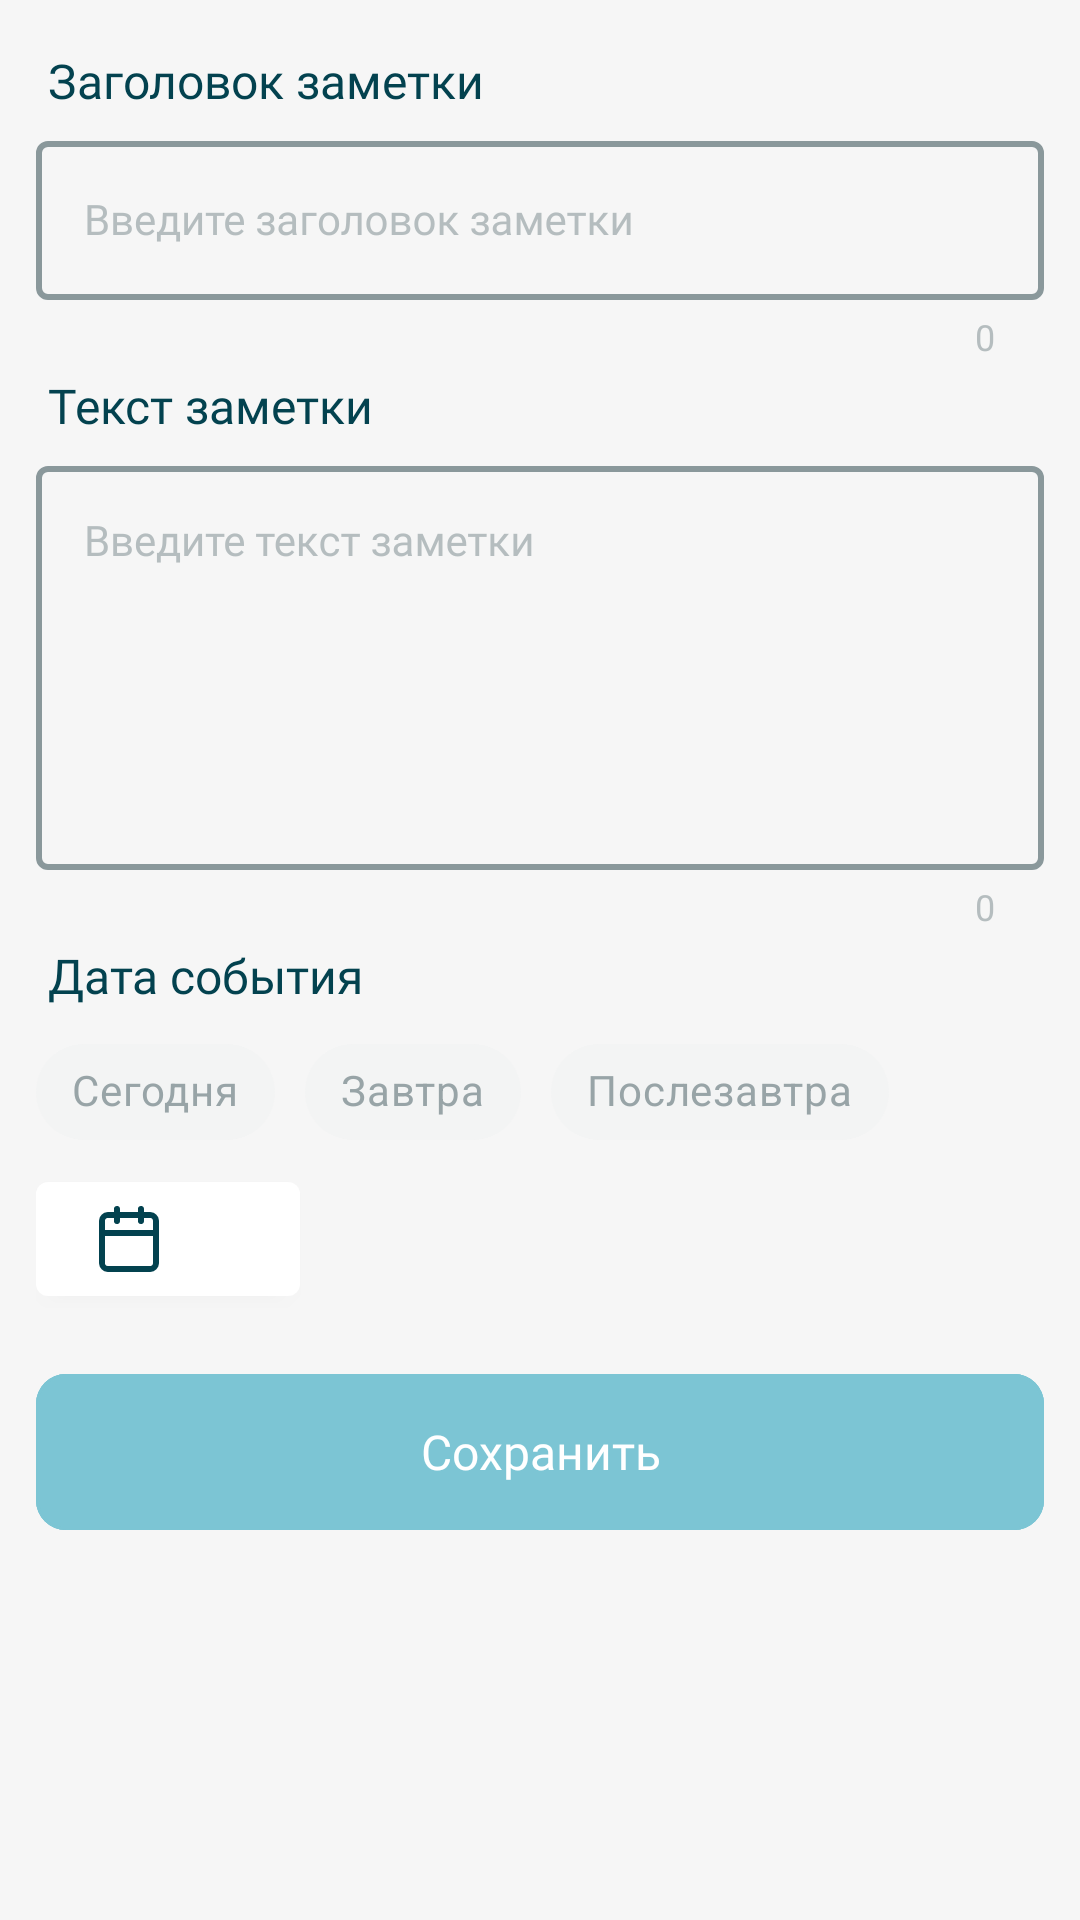

Write the Android layout XML for this screen, with the resource values it uses.
<!-- AndroidManifest.xml: application theme Theme.PerfectDaySplashScreenTheme -->
<!-- res/layout/fragment_schedule_event.xml -->
<?xml version="1.0" encoding="utf-8"?>
<androidx.constraintlayout.widget.ConstraintLayout xmlns:android="http://schemas.android.com/apk/res/android"
    xmlns:app="http://schemas.android.com/apk/res-auto"
    xmlns:tools="http://schemas.android.com/tools"
    android:layout_width="match_parent"
    android:layout_height="match_parent"
    android:padding="@dimen/margin_large">

    <TextView
        android:id="@+id/tv_header_label"
        style="@style/HeaderTextStyle"
        android:text="@string/header_note_text"
        android:textColor="?attr/text_color_primary_to_primary_app"
        app:layout_constraintStart_toStartOf="parent"
        app:layout_constraintTop_toTopOf="parent" />

    <com.google.android.material.textfield.TextInputLayout
        android:id="@+id/search_input_layout_event_header"
        style="@style/BaseTextInputLayout"
        android:layout_width="match_parent"
        android:layout_height="wrap_content"
        android:hint="@string/edit_header_note_hint"
        android:theme="@style/PerfectDay.TextInputEditText.CursorColor"
        app:layout_constraintStart_toStartOf="parent"
        app:layout_constraintTop_toBottomOf="@id/tv_header_label">

        <com.google.android.material.textfield.TextInputEditText
            android:id="@+id/scheduled_event_header"
            style="@style/BaseEditTextStyle"
            android:layout_width="match_parent"
            android:layout_height="wrap_content" />
    </com.google.android.material.textfield.TextInputLayout>

    <TextView
        android:id="@+id/tv_description_label"
        style="@style/HeaderTextStyle"
        android:text="@string/header_descr_note_text"
        android:textColor="?attr/text_color_primary_to_primary_app"
        app:layout_constraintStart_toStartOf="parent"
        app:layout_constraintTop_toBottomOf="@id/search_input_layout_event_header" />

    <com.google.android.material.textfield.TextInputLayout
        android:id="@+id/search_input_layout_event_description"
        style="@style/BaseTextInputLayout"
        android:layout_width="match_parent"
        android:layout_height="wrap_content"
        android:hint="@string/edit_descr_note_hint"
        android:theme="@style/PerfectDay.TextInputEditText.CursorColor"
        app:layout_constraintStart_toStartOf="parent"
        app:layout_constraintTop_toBottomOf="@id/tv_description_label">

        <com.google.android.material.textfield.TextInputEditText
            android:id="@+id/scheduled_event_description"
            style="@style/BaseEditTextStyle"
            android:layout_width="match_parent"
            android:layout_height="wrap_content"
            android:gravity="top|start"
            android:inputType="textMultiLine"
            android:maxLines="6"
            android:minLines="6"
            android:scrollbars="vertical" />
    </com.google.android.material.textfield.TextInputLayout>

    <TextView
        android:id="@+id/tv_description_date"
        style="@style/HeaderTextStyle"
        android:text="@string/header_date_note_text"
        android:textColor="?attr/text_color_primary_to_primary_app"
        app:layout_constraintStart_toStartOf="parent"
        app:layout_constraintTop_toBottomOf="@+id/search_input_layout_event_description" />

    <com.google.android.material.chip.ChipGroup
        android:id="@+id/chip_group_dates"
        android:layout_width="wrap_content"
        android:layout_height="wrap_content"
        app:chipSpacingHorizontal="10dp"
        app:layout_constraintStart_toStartOf="parent"
        app:layout_constraintTop_toBottomOf="@id/tv_description_date"
        app:singleLine="true">

        <com.google.android.material.chip.Chip
            android:id="@+id/chip_today"
            style="@style/Widget.MaterialComponents.Chip.Action"
            android:layout_width="wrap_content"
            android:layout_height="wrap_content"
            android:text="@string/today" />

        <com.google.android.material.chip.Chip
            android:id="@+id/chip_tomorrow"
            style="@style/Widget.MaterialComponents.Chip.Action"
            android:layout_width="wrap_content"
            android:layout_height="wrap_content"
            android:text="@string/tomorrow" />

        <com.google.android.material.chip.Chip
            android:id="@+id/chip_day_after_tomorrow"
            style="@style/Widget.MaterialComponents.Chip.Action"
            android:layout_width="wrap_content"
            android:layout_height="wrap_content"
            android:text="@string/day_after_tomorrow" />

    </com.google.android.material.chip.ChipGroup>

    <com.google.android.material.button.MaterialButton
        android:id="@+id/btn_choose_date"
        android:layout_width="wrap_content"
        android:layout_height="wrap_content"
        android:fontFamily="@font/roboto_medium"
        android:textColor="?attr/text_color_primary_to_primary_app"
        android:textSize="14sp"
        app:icon="@drawable/ic_calendar"
        app:iconPadding="5dp"
        app:iconTint="?attr/text_color_primary_to_primary_app"
        app:layout_constraintStart_toStartOf="parent"
        app:layout_constraintTop_toBottomOf="@+id/chip_group_dates"
        tools:text="02.20.2023" />

    <com.google.android.material.button.MaterialButton
        android:id="@+id/btn_save"
        style="@style/PerfectDay.ButtonLogoutVkStyle"
        android:layout_width="match_parent"
        android:layout_height="52dp"
        android:layout_marginTop="20dp"
        android:backgroundTint="@color/color_primary"
        android:text="@string/save"
        android:textColor="@color/white"
        app:layout_constraintStart_toStartOf="parent"
        app:layout_constraintTop_toBottomOf="@+id/btn_choose_date"
        app:strokeColor="@color/color_primary" />

</androidx.constraintlayout.widget.ConstraintLayout>
<!-- resources referenced by this layout -->
<resources>
  <color name="color_primary">#7CC5D4</color>
  <color name="white">#FFFFFFFF</color>
  <dimen name="margin_large">12dp</dimen>
  <string name="day_after_tomorrow">Послезавтра</string>
  <string name="edit_descr_note_hint">Введите текст заметки</string>
  <string name="edit_header_note_hint">Введите заголовок заметки</string>
  <string name="header_date_note_text">Дата события</string>
  <string name="header_descr_note_text">Текст заметки</string>
  <string name="header_note_text">Заголовок заметки</string>
  <string name="save">Сохранить</string>
  <string name="today">Сегодня</string>
  <string name="tomorrow">Завтра</string>
  <style name="BaseEditTextStyle" parent="Widget.AppCompat.EditText">
          <item name="android:textSize">@dimen/text_size_standard</item>
          <item name="android:inputType">text</item>
          <item name="android:fontFamily">@font/roboto_regular</item>
      </style>
  <style name="BaseTextInputLayout" parent="Widget.MaterialComponents.TextInputLayout.OutlinedBox">
          <item name="android:imeOptions">actionNext</item>
          <item name="boxStrokeColor">@color/bg_outline_color_input_layout</item>
          <item name="hintTextColor">@color/bg_outline_color_input_layout</item>
          <item name="boxStrokeWidth">2dp</item>
          <item name="boxStrokeWidthFocused">2dp</item>
          <item name="counterEnabled">true</item>
          <item name="endIconMode">clear_text</item>
          <item name="endIconCheckable">true</item>
      </style>
  <style name="HeaderTextStyle" parent="BaseTextStyle">
          <item name="android:fontFamily">@font/roboto_bold</item>
          <item name="android:textColor">?attr/text_color_primary_to_primary_app</item>
          <item name="android:letterSpacing">0</item>
          <item name="android:textSize">@dimen/text_size_standard_header</item>
          <item name="textAllCaps">false</item>
      </style>
  <style name="PerfectDay.TextInputEditText.CursorColor" parent="">
          <item name="colorPrimary">?attr/text_color_primary_to_primary_app</item>
      </style>
  <style name="Theme.PerfectDaySplashScreenTheme" parent="Theme.PerfectDay">
          <item name="android:windowBackground">@drawable/splash_screen</item>
      </style>
  <dimen name="text_size_standard">14sp</dimen>
  <style name="BaseTextStyle" parent="">
          <item name="android:textColor">?attr/text_color_primary_to_primary_app</item>
          <item name="android:textSize">@dimen/text_size_standard</item>
          <item name="android:layout_width">wrap_content</item>
          <item name="android:layout_height">wrap_content</item>
          <item name="android:padding">@dimen/padding_small</item>
      </style>
  <dimen name="text_size_standard_header">16sp</dimen>
  <color name="primary_text_color">#03424F</color>
  <style name="PerfectDay.CornerRadiusButtonWith10" parent="">
          <item name="cornerSizeTopLeft">10dp</item>
          <item name="cornerSizeBottomLeft">10dp</item>
          <item name="cornerSizeTopRight">10dp</item>
          <item name="cornerSizeBottomRight">10dp</item>
      </style>
  <dimen name="padding_small">4dp</dimen>
  <color name="grey_text_color">#8A989B</color>
  <color name="background">#F6F6F6</color>
  <color name="gradient_color_light">#D5D5D5</color>
  <style name="PerfectDay.BottomSheetDialogTheme" parent="Theme.Design.Light.BottomSheetDialog">
          <item name="bottomSheetStyle">@style/BBPlay.BottomSheetStyle</item>
      </style>
  <style name="BBPlay.BottomSheetStyle" parent="Widget.Design.BottomSheet.Modal">
          <item name="android:background">@drawable/bg_bottom_fragment</item>
      </style>
  <!-- drawable bg_bottom_fragment (drawable) -->
  <?xml version="1.0" encoding="utf-8"?>
  <shape xmlns:android="http://schemas.android.com/apk/res/android">
      <solid android:color="?attr/tab_layout_not_checked_background" />
      <corners
          android:topLeftRadius="30dp"
          android:topRightRadius="30dp" />
  </shape>
</resources>
